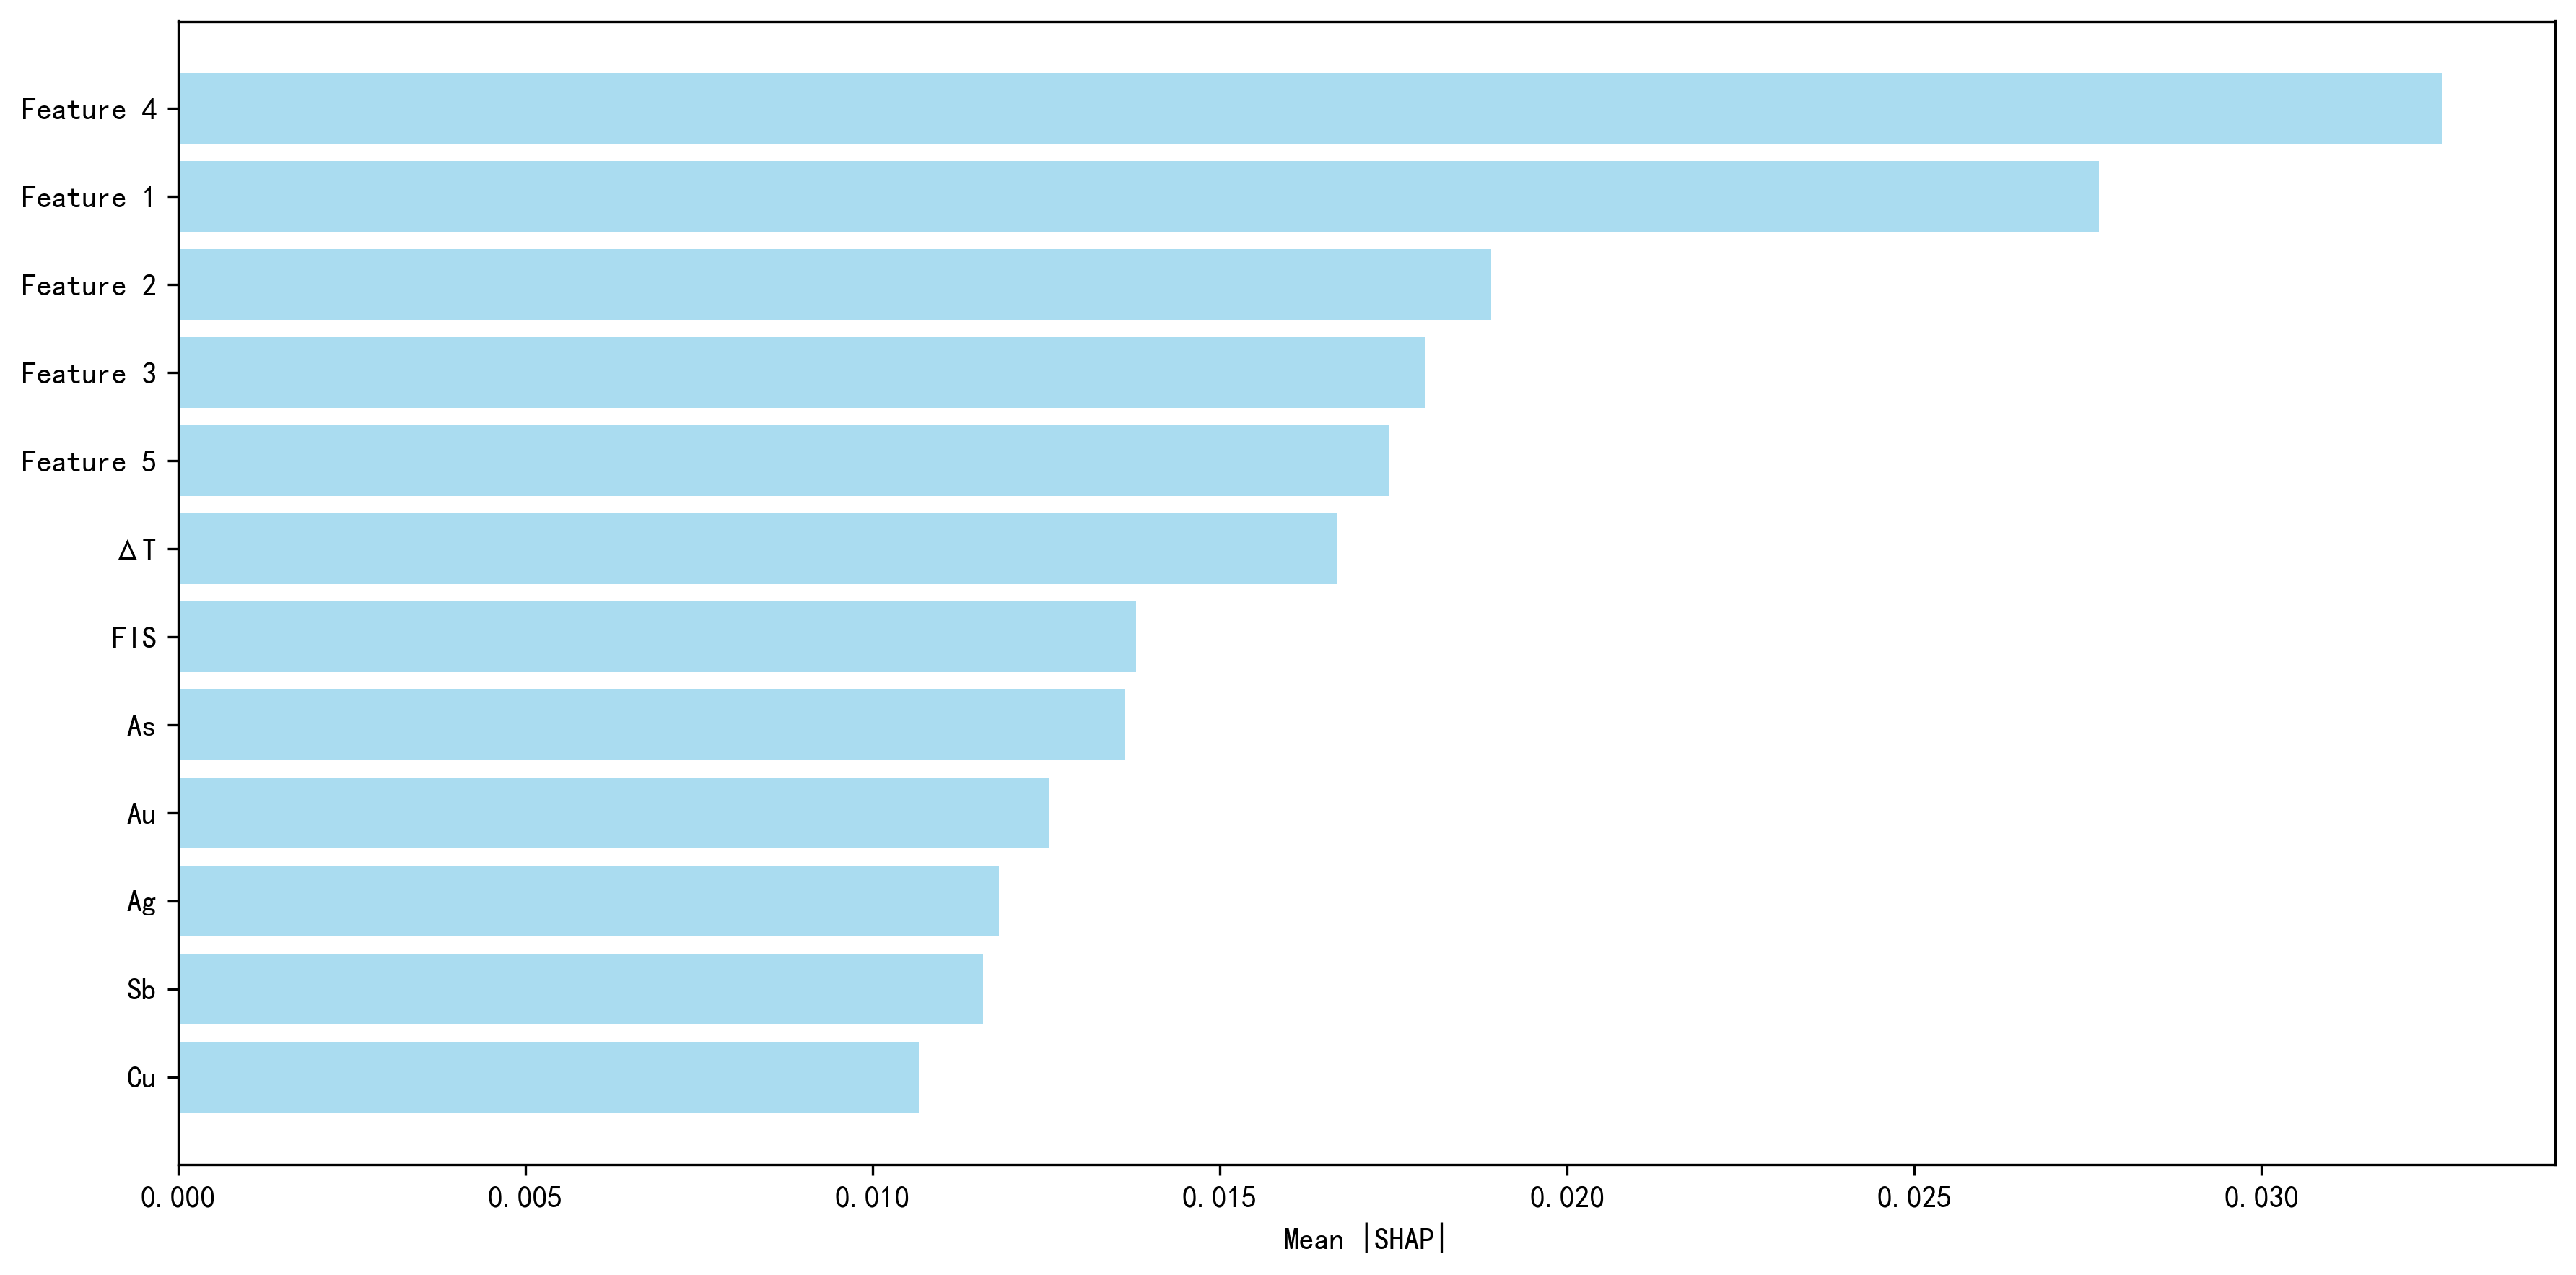

Source data for this figure (header and first rows):
channel, importance
Feature 1, 0.02765
Feature 2, 0.01891
Feature 3, 0.01795
Feature 4, 0.03259
Feature 5, 0.01743
FIS, 0.01379
Ag, 0.01182
As, 0.01363
Au, 0.01254
Cu, 0.01067
Sb, 0.01159
ΔT, 0.01669
